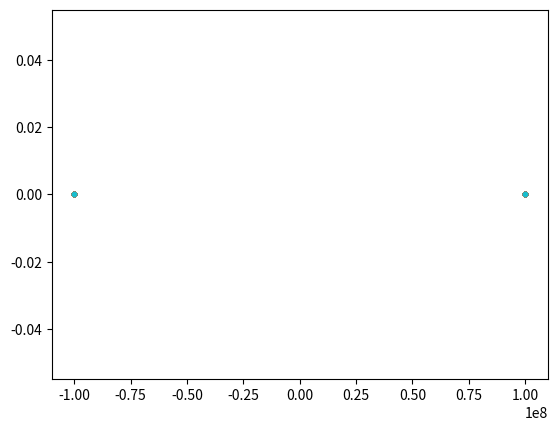

Write the Python code that produced this figure.
import math
import matplotlib.pyplot as plt

tick = 60*60*24*365
roop = 10000
history = []
G = 1 #6.67428 * (10 ** -11)

class star() :
    """math:kg distance:m"""
    def __init__(self,x,y,math,speed_x,speed_y) :
        self.x = x
        self.y = y
        self.math = math
        self.speed_x = speed_x
        self.speed_y = speed_y

A = star(-100000000,0,1 * 10^24,0,0)
B = star(100000000,0,2 * 10^24,0,0)

distance = math.sqrt((A.x-B.x)**2 + (A.y-B.y)**2)

def move() :
    AtoB_x = B.x - A.x
    AtoB_y = B.y - A.y
    BtoA_x = A.x - B.x
    BtoA_y = A.y - B.y
    A.x += (A.speed_x + AtoB_x * (G * B.math) / (2 * (distance ** 2))) * tick
    A.y += (A.speed_y + AtoB_y * (G * B.math) / (2 * (distance ** 2))) * tick
    B.x += (B.speed_x + BtoA_x * (G * A.math) / (2 * (distance ** 2))) * tick
    B.y += (B.speed_y + BtoA_y * (G * A.math) / (2 * (distance ** 2))) * tick


k = 0
while k < roop :
    history.append([[A.x,A.y],[B.x,B.y]])
    plt.plot((A.x,B.x),(A.y,B.y),".")
    move()
    print(k)
    k += 1

plt.savefig("output.png")
plt.show()

print(A.x,A.y)
print(B.x,B.y)
print(history)
print(distance)